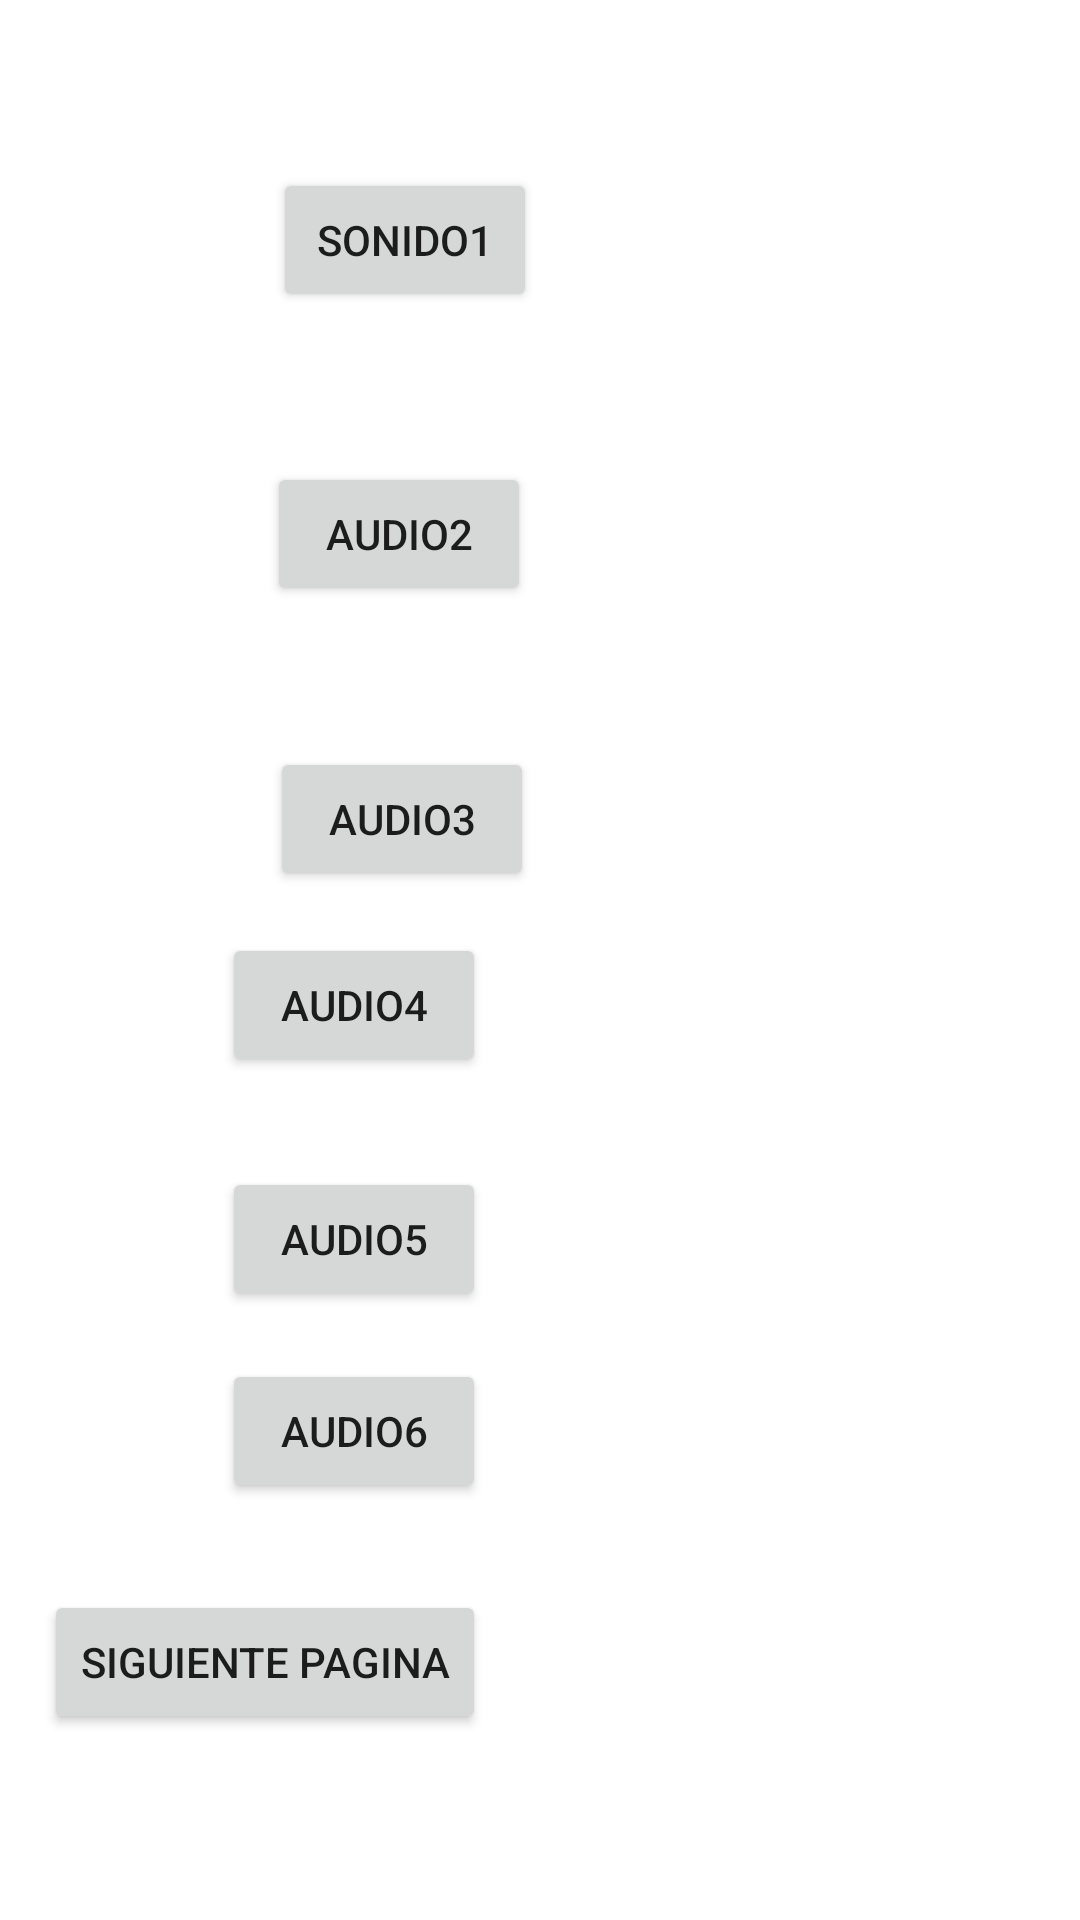

Layout XML and referenced resources for this Android screen:
<!-- AndroidManifest.xml: application theme Theme.AVerQueSale -->
<!-- res/layout/activity_main2.xml -->
<?xml version="1.0" encoding="utf-8"?>
<androidx.constraintlayout.widget.ConstraintLayout xmlns:android="http://schemas.android.com/apk/res/android"
    xmlns:app="http://schemas.android.com/apk/res-auto"
    xmlns:tools="http://schemas.android.com/tools"
    android:layout_width="match_parent"
    android:layout_height="match_parent"
    tools:context=".MainActivity2">

    <Button
        android:id="@+id/button3"
        android:layout_width="wrap_content"
        android:layout_height="wrap_content"
        android:layout_marginTop="50dp"
        android:layout_marginEnd="183dp"
        android:text="Audio2"
        app:layout_constraintEnd_toEndOf="parent"
        app:layout_constraintTop_toBottomOf="@+id/button2" />

    <Button
        android:id="@+id/button2"
        android:layout_width="wrap_content"
        android:layout_height="wrap_content"
        android:layout_marginTop="56dp"
        android:layout_marginEnd="181dp"
        android:text="Sonido1"
        app:layout_constraintEnd_toEndOf="parent"
        app:layout_constraintTop_toTopOf="parent" />

    <Button
        android:id="@+id/button4"
        android:layout_width="wrap_content"
        android:layout_height="wrap_content"
        android:layout_marginTop="47dp"
        android:layout_marginEnd="182dp"
        android:text="Audio3"
        app:layout_constraintEnd_toEndOf="parent"
        app:layout_constraintTop_toBottomOf="@+id/button3" />

    <Button
        android:id="@+id/button5"
        android:layout_width="wrap_content"
        android:layout_height="wrap_content"
        android:layout_marginTop="14dp"
        android:layout_marginEnd="198dp"
        android:text="Audio4"
        app:layout_constraintEnd_toEndOf="parent"
        app:layout_constraintTop_toBottomOf="@+id/button4" />

    <Button
        android:id="@+id/button6"
        android:layout_width="wrap_content"
        android:layout_height="wrap_content"
        android:layout_marginTop="30dp"
        android:layout_marginEnd="198dp"
        android:text="Audio5"
        app:layout_constraintEnd_toEndOf="parent"
        app:layout_constraintTop_toBottomOf="@+id/button5" />

    <Button
        android:id="@+id/button7"
        android:layout_width="wrap_content"
        android:layout_height="wrap_content"
        android:layout_marginTop="16dp"
        android:layout_marginEnd="198dp"
        android:text="Audio6"
        app:layout_constraintEnd_toEndOf="parent"
        app:layout_constraintTop_toBottomOf="@+id/button6" />

    <Button
        android:id="@+id/button8"
        android:layout_width="wrap_content"
        android:layout_height="wrap_content"
        android:layout_marginTop="29dp"
        android:layout_marginEnd="198dp"
        android:text="Siguiente Pagina"
        app:layout_constraintEnd_toEndOf="parent"
        app:layout_constraintTop_toBottomOf="@+id/button7" />
</androidx.constraintlayout.widget.ConstraintLayout>
<!-- resources referenced by this layout -->
<resources>
  <style name="Theme.AVerQueSale" parent="Theme.MaterialComponents.DayNight.DarkActionBar">
          
          <item name="colorPrimary">@color/purple_500</item>
          <item name="colorPrimaryVariant">@color/purple_700</item>
          <item name="colorOnPrimary">@color/white</item>
          
          <item name="colorSecondary">@color/teal_200</item>
          <item name="colorSecondaryVariant">@color/teal_700</item>
          <item name="colorOnSecondary">@color/black</item>
          
          <item name="android:statusBarColor" tools:targetApi="l">?attr/colorPrimaryVariant</item>
          
      </style>
  <!-- not gathered from this repository: default colours our renderer supplied (Android Studio template values) -->
  <color name="purple_500">#FF6200EE</color>
  <color name="purple_700">#FF3700B3</color>
  <color name="teal_200">#FF03DAC5</color>
  <color name="teal_700">#FF018786</color>
  <color name="black">#FF000000</color>
  <color name="white">#FFFFFFFF</color>
</resources>
